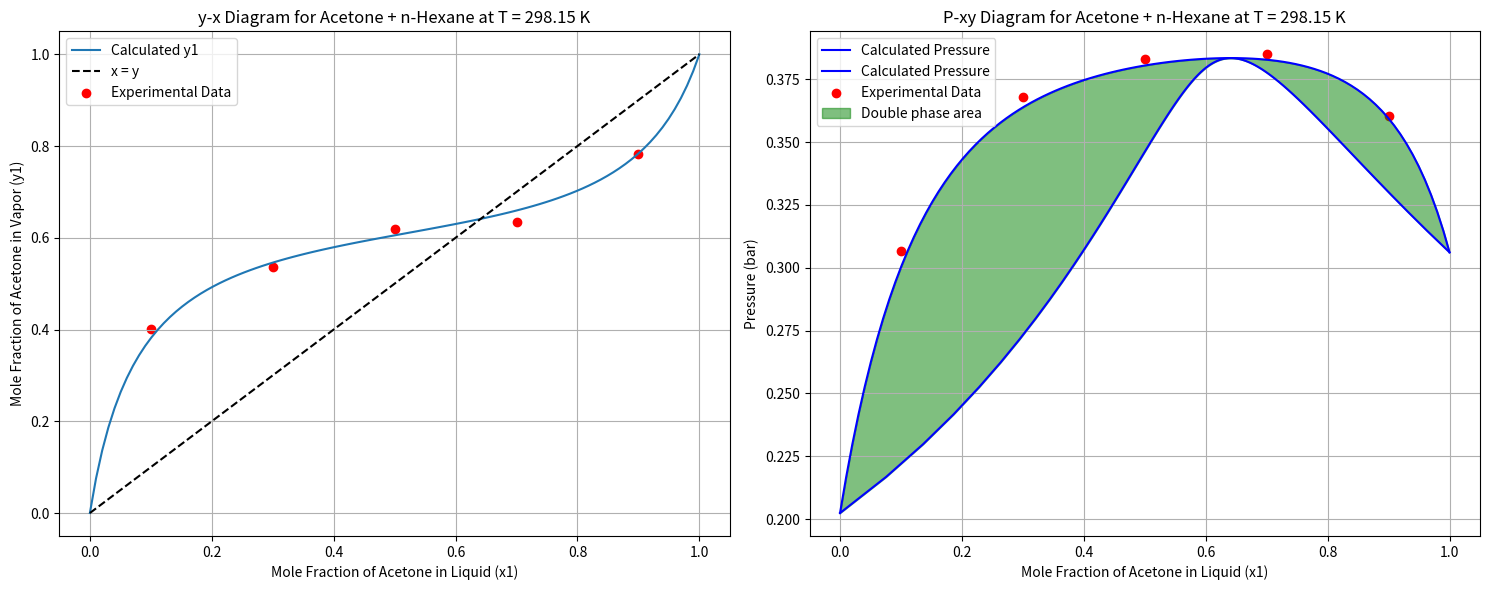

The script that saved this image:
from scipy.optimize import minimize
import numpy as np
import matplotlib.pyplot as plt

class VLEModel:
    def __init__(self, T, x1, y1, P, A1, B1, C1, A2, B2, C2):
        self.T = T  # Температура в Кельвинах
        self.x1 = np.array(x1)  # Мольные доли компонента 1 в жидкости
        self.y1 = np.array(y1)  # Мольные доли компонента 1 в паре
        self.P = np.array(P)  # Давление в барах
        self.A1, self.B1, self.C1 = A1, B1, C1  # Параметры Антуана для компонента 1
        self.A2, self.B2, self.C2 = A2, B2, C2  # Параметры Антуана для компонента 2
        self.R = 8.314  # Универсальная газовая постоянная

    def calculate_saturation_pressure(self, A, B, C):
        P_mmHg = np.exp(A - B / (self.T + C))
        P_bar = P_mmHg / 750.062
        return P_bar

    def calculate_activity_coefficients(self):
        P1_0 = self.calculate_saturation_pressure(self.A1, self.B1, self.C1)
        P2_0 = self.calculate_saturation_pressure(self.A2, self.B2, self.C2)
        self.gam1 = self.y1 * self.P / (P1_0 * self.x1)
        self.gam2 = (1 - self.y1) * self.P / (P2_0 * (1 - self.x1))
        self.gE_exp = (self.x1 * np.log(self.gam1) + (1 - self.x1) * np.log(self.gam2)) * (self.R * self.T)

    def wilson_parameters(self, params):
        Lambda12, Lambda21 = params
        gE_wilson = (-self.x1 * np.log(self.x1 + Lambda12 * (1 - self.x1)) - (1 - self.x1) * np.log(
            Lambda21 * self.x1 + (1 - self.x1))) * (self.R * self.T)
        return np.sum(np.abs(self.gE_exp - gE_wilson))

    def optimize_wilson_parameters(self):
        initial_guess = [0.1, 0.1]
        result = minimize(self.wilson_parameters, initial_guess, method='Nelder-Mead')
        self.Lambda12, self.Lambda21 = result.x

    def print_results(self):
        print("Оптимизированные параметры модели Вильсона:")
        print(f"Lambda12 = {self.Lambda12}, Lambda21 = {self.Lambda21}")

    def calculate_vle(self):
        x_range = np.linspace(0, 1, 100)
        x2_range = 1 - x_range

        P1_0 = self.calculate_saturation_pressure(self.A1, self.B1, self.C1)
        P2_0 = self.calculate_saturation_pressure(self.A2, self.B2, self.C2)

        gamma1 = np.exp(-np.log(x_range + self.Lambda12 * x2_range) + x2_range * (self.Lambda12 / (x_range + self.Lambda12 * x2_range) - self.Lambda21 / (self.Lambda21 * x_range + x2_range)))
        gamma2 = np.exp(-np.log(x2_range + self.Lambda21 * x_range) - x_range * (self.Lambda12 / (x_range + self.Lambda12 * x2_range) - self.Lambda21 / (self.Lambda21 * x_range + x2_range)))

        P_total = x_range * gamma1 * P1_0 + x2_range * gamma2 * P2_0
        y1_calc = (x_range * gamma1 * P1_0) / P_total
        y2_calc = (x2_range * gamma2 * P2_0) / P_total
        assert np.allclose(y1_calc + y2_calc, 1), "y1 + y2 должно быть равно 1"

        return x_range, x2_range, y1_calc, y2_calc, P_total

    def plot_diagrams(self):
        x_range, x2_range, y1_calc, y2_calc, P_total = self.calculate_vle()

        plt.figure(figsize=(15, 6))

        plt.subplot(1, 2, 1)
        plt.plot(x_range, y1_calc, label='Calculated y1')
        plt.plot(x_range, x_range, label='x = y', color='black', linestyle='--')
        plt.scatter(self.x1, self.y1, color='red', label='Experimental Data')
        plt.xlabel('Mole Fraction of Acetone in Liquid (x1)')
        plt.ylabel('Mole Fraction of Acetone in Vapor (y1)')
        plt.title('y-x Diagram for Acetone + n-Hexane at T = 298.15 K')
        plt.legend()
        plt.grid(True)

        plt.subplot(1, 2, 2)
        plt.plot(x_range, P_total, label='Calculated Pressure', color = "blue")
        plt.plot(y1_calc, P_total, label='Calculated Pressure', color = "blue")
        plt.scatter(self.x1, self.P, color='red', label='Experimental Data')
        plt.fill_betweenx(P_total, x_range, y1_calc, color='green', alpha=0.5, label='Double phase area')
        # plt.fill_betweenx(P_total, np.maximum(x_range, y1_calc), 1, color='lightblue', alpha=0.2, label='High Pressure')
        # plt.fill_betweenx(P_total, 0, np.minimum(x_range, y1_calc), color='lightcoral', alpha=0.2, label='Low Pressure')
        plt.xlabel('Mole Fraction of Acetone in Liquid (x1)')
        plt.ylabel('Pressure (bar)')
        plt.title('P-xy Diagram for Acetone + n-Hexane at T = 298.15 K')
        plt.legend()
        plt.grid(True)

        # plt.subplot(2, 2, 3)
        # plt.plot(x2_range, y2_calc, label='Calculated y2')
        # # plt.plot(x2_range, y2_calc, label='P(x2) — Liquid Phase', color='green', linestyle='-.')
        # plt.scatter(self.x1, self.y1, color='red', label='Experimental Data')
        # plt.xlabel('Mole Fraction of Acetone in Liquid (x2)')
        # plt.ylabel('Mole Fraction of Acetone in Vapor (y2)')
        # plt.title('y-x Diagram for Acetone + n-Hexane at T = 298.15 K')
        # plt.legend()
        # plt.grid(True)
        #
        # plt.subplot(2, 2, 4)
        # plt.plot(x2_range, P_total, label='Calculated Pressure')
        # plt.plot(y2_calc, P_total, label='Calculated Pressure')
        # plt.scatter(self.x1, self.P, color='red', label='Experimental Data')
        # plt.xlabel('Mole Fraction of Acetone in Liquid (x2)')
        # plt.ylabel('Pressure (bar)')
        # plt.title('P-x Diagram for Acetone + n-Hexane at T = 298.15 K')
        # plt.legend()
        # plt.grid(True)

        plt.tight_layout()
        plt.show()

T = 298.15
x1 = [0.100, 0.300, 0.500, 0.700, 0.900]
y1 = [0.402, 0.536, 0.620, 0.635, 0.782]
P = [0.3065, 0.3680, 0.3832, 0.3850, 0.3604]
A1, B1, C1 = 16.65, 2940.4, -35.93
A2, B2, C2 = 15.84, 2697.55, -48.78

# Создание экземпляра класса и выполнение расчетов
vle_model = VLEModel(T, x1, y1, P, A1, B1, C1, A2, B2, C2)
vle_model.calculate_activity_coefficients()
vle_model.optimize_wilson_parameters()
vle_model.plot_diagrams()
vle_model.print_results()
